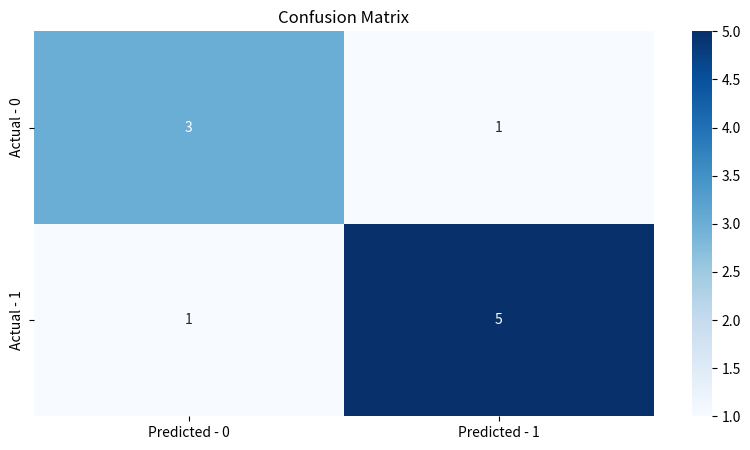

Write Python code to recreate this figure.
import numpy as np
import pandas as pd
import seaborn as sns
import matplotlib.pyplot as plt

class ClassificationMetrics:
    " A class to calculate classification metrics "

    def __init__(self, decimals, y_true, y_pred):
        assert isinstance(decimals, int), "decimals must be an integer"
        assert len(y_true) == len(y_pred), "Length of y_true and y_pred should be same"
        # assert binary (0, 1) classification
        assert set(y_true) == {0, 1}, "y_true should be binary"
        assert set(y_pred) == {0, 1}, "y_pred should be binary"
        self.decimals = decimals
        self.y_true = y_true
        self.y_pred = y_pred

    @property
    def true_positive(self):
        """True Positive (TP)"""
        return round(int(np.sum(np.logical_and(self.y_true == 1, self.y_pred == 1))), self.decimals)

    @property
    def true_negative(self):
        """True Negative (TN)"""
        return round(int(np.sum(np.logical_and(self.y_true == 0, self.y_pred == 0))), self.decimals)

    @property
    def false_positive(self):
        """False Positive (FP)"""
        return int(np.sum(np.logical_and(self.y_true == 0, self.y_pred == 1)))

    @property
    def false_negative(self):
        """False Negative (FN)"""
        return int(np.sum(np.logical_and(self.y_true == 1, self.y_pred == 0)))
    
    def confusion_matrix(self):
        " Confusion Matrix "
        cm = {
            "TP": self.true_positive,
            "TN": self.true_negative,
            "FP": self.false_positive,
            "FN": self.false_negative
        }
        return cm
    
    def accuracy(self):
        " Accuracy "
        accuracy = (self.true_positive + self.true_negative) / len(self.y_true)
        return round(accuracy, self.decimals)
    
    def recall(self):
        " Recall "
        recall =  self.true_positive/ (self.true_positive + self.false_negative)
        return round(recall, self.decimals)
    
    def precision(self):
        " Precision "
        precision = self.true_positive/ (self.true_positive + self.false_positive)
        return round(precision, self.decimals)
    
    def f1_score(self):
        " F1 Score "
        f1_score =  2 * (self.precision() * self.recall()) / (self.precision() + self.recall())
        return round(f1_score, self.decimals)

    def evaluate_classifier(self):
        return {
            "confusion_matrix": self.confusion_matrix(),
            "f1": self.f1_score(),
            "accuracy": self.accuracy(),
        }
    
    def plot_confusion_matrix(self):
        # plot Heatmap of Confusion Matrix"
        df_confusion = pd.DataFrame(
            data=[[self.true_negative, self.false_positive], 
                [self.false_negative, self.true_positive]],
            index=["Actual - 0", "Actual - 1"],
            columns=["Predicted - 0", "Predicted - 1"]
        )
        plt.figure(figsize=(10, 5))
        sns.heatmap(df_confusion, annot=True, fmt="d", cmap="Blues")
        plt.title("Confusion Matrix")
        plt.show()

    def plot_ROC(self):
        pass
    

if __name__ == "__main__":
    decimals = 3
    y_true = np.array([1, 0, 1, 1, 0, 1, 1, 0, 1, 0])
    y_pred = np.array([1, 0, 1, 0, 0, 1, 1, 1, 1, 0])
    cm = ClassificationMetrics(decimals, y_true, y_pred)
    print(cm.evaluate_classifier())
    cm.plot_confusion_matrix()